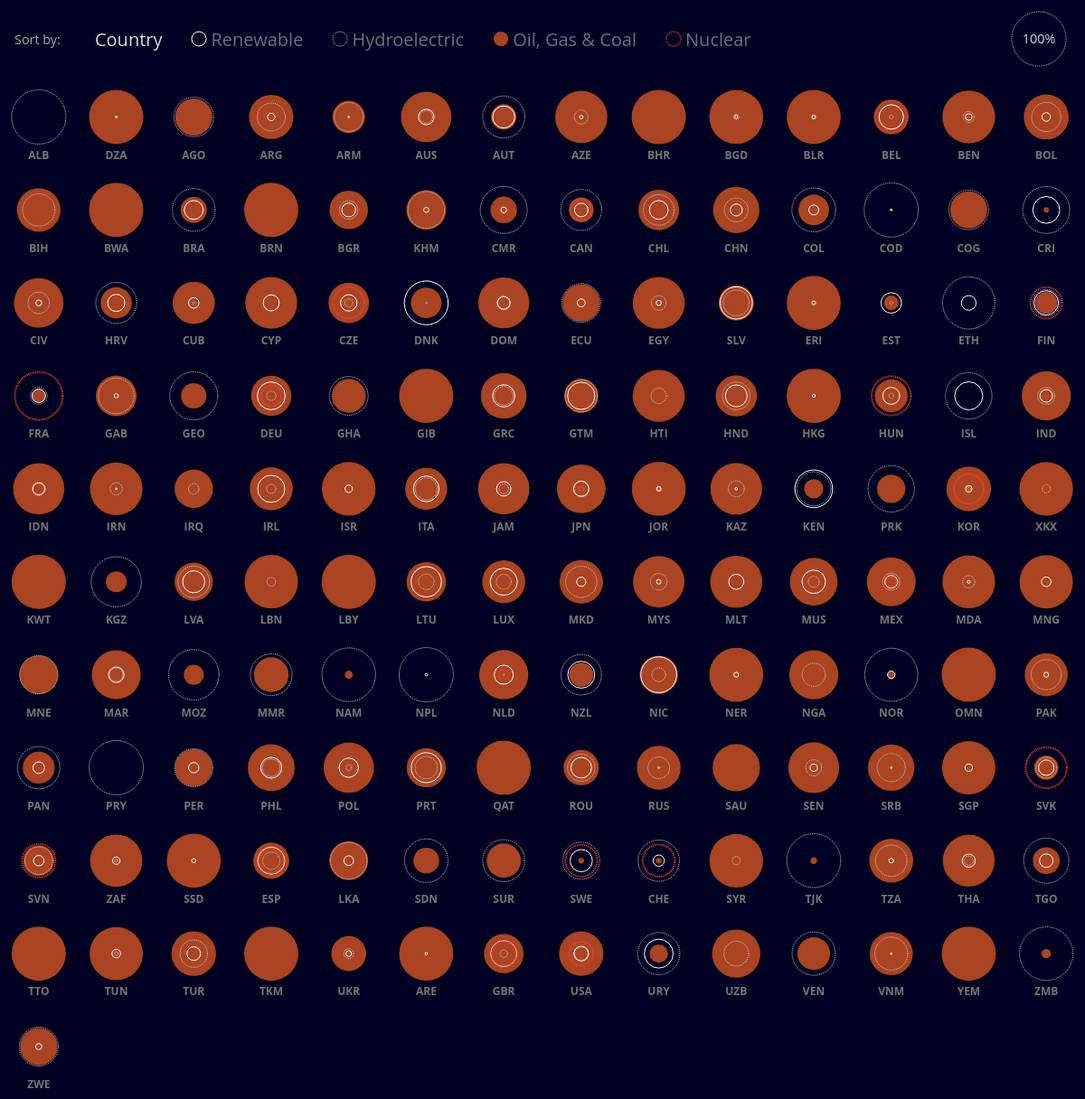
D3 v5 page, settled after 480 driven frames (8 s of simulated time); the page loaded 1 data file(s).


// ── js/index.js
var width = 1200;
var numColumns = 14;
var data;
var radiusScale = d3.scaleSqrt().domain([0, 100]);
var transitionDuration = 500;
var transitionDelay = 8;
var sortBy = 'country';

function getLayout() {
    var cellWidth = width / numColumns;
    var cellHeight = cellWidth * 1.2;

    var layout = data.map(function(d, i) {
        var ret = {};

        ret.id = d.id;
        
        var col = i % numColumns;
        var row = Math.floor(i / numColumns);
        ret.x = col * cellWidth + 0.5 * cellWidth;
        ret.y = row * cellHeight + 0.5 * cellHeight;

        ret.oilGasCoalRadius = radiusScale(d.energyMix.oilgascoal);
        ret.renewableRadius = radiusScale(d.energyMix.renewable);
        ret.hydroelectricRadius = radiusScale(d.energyMix.hydroelectric);
        ret.nuclearRadius = radiusScale(d.energyMix.nuclear);

        ret.labelX = ret.x;
        ret.labelY = ret.y + cellHeight * 0.45;
        ret.label = d.id;

        if(sortBy !== 'country') {
            ret.opacity = d.energyMix[sortBy] > 0 ? 1 : 0;
        } else {
            ret.opacity = 1;
        }

        ret.datum = d;

        return ret;
    });

    return layout;
}

function updateChart() {
    radiusScale.range([0, 0.35 * width / numColumns]);

    var layout = getLayout();

    d3.select('#chart .oilgascoal')
        .selectAll('circle')
        .data(layout, function(d) { return d.id; })
        .join(
            function(enter) {
                return enter.append('circle')
                    .classed('oilgascoal', true)
                    .attr('cx', function(d) { return d.x; })
                    .attr('cy', function(d) { return d.y; });
            }
        )
        .transition()
        .duration(transitionDuration)
        .delay(function(d, i) { return i * transitionDelay })
        .style('opacity', function(d) { return d.opacity; })
        .attr('cx', function(d) { return d.x; })
        .attr('cy', function(d) { return d.y; })
        .attr('r', function(d) { return d.oilGasCoalRadius; });

    d3.select('#chart .renewable')
        .selectAll('circle')
        .data(layout, function(d) { return d.id; })
        .join(
            function(enter) {
                return enter.append('circle')
                    .classed('renewable', true)
                    .attr('cx', function(d) { return d.x; })
                    .attr('cy', function(d) { return d.y; });
            }
        )
        .transition()
        .duration(transitionDuration)
        .delay(function(d, i) { return i * transitionDelay })
        .style('opacity', function(d) { return d.opacity; })
        .attr('cx', function(d) { return d.x; })
        .attr('cy', function(d) { return d.y; })
        .attr('r', function(d) { return d.renewableRadius; });

    d3.select('#chart .hydroelectric')
        .selectAll('circle')
        .data(layout, function(d) { return d.id; })
        .join(
            function(enter) {
                return enter.append('circle')
                    .classed('hydroelectric', true)
                    .attr('cx', function(d) { return d.x; })
                    .attr('cy', function(d) { return d.y; });
            }
        )
        .transition()
        .duration(transitionDuration)
        .delay(function(d, i) { return i * transitionDelay })
        .style('opacity', function(d) { return d.opacity; })
        .attr('cx', function(d) { return d.x; })
        .attr('cy', function(d) { return d.y; })
        .attr('r', function(d) { return d.hydroelectricRadius; });

    d3.select('#chart .nuclear')
        .selectAll('circle')
        .data(layout, function(d) { return d.id; })
        .join(
            function(enter) {
                return enter.append('circle')
                    .classed('nuclear', true)
                    .attr('cx', function(d) { return d.x; })
                    .attr('cy', function(d) { return d.y; });
            }
        )
        .transition()
        .duration(transitionDuration)
        .delay(function(d, i) { return i * transitionDelay })
        .style('opacity', function(d) { return d.opacity; })
        .attr('cx', function(d) { return d.x; })
        .attr('cy', function(d) { return d.y; })
        .attr('r', function(d) { return d.nuclearRadius; });

    d3.select('#chart .labels')
        .selectAll('text')
        .data(layout, function(d) { return d.id; })
        .join(
            function(enter) {
                return enter.append('text')
                    .classed('label', true)
                    .attr('x', function(d) { return d.labelX; })
                    .attr('y', function(d) { return d.labelY; });
            }
        )
        .transition()
        .duration(transitionDuration)
        .delay(function(d, i) { return i * transitionDelay })
        .style('opacity', function(d) { return d.opacity; })
        .attr('x', function(d) { return d.labelX; })
        .attr('y', function(d) { return d.labelY; })
        .text(function(d) { return d.label; });
}

function doSort() {
    switch(sortBy) {
    case 'country':
        data = _.sortBy(data, function(d) {
            return d.name;
        });
        break;
    case 'renewable':
    case 'hydroelectric':
    case 'oilgascoal':
    case 'nuclear':
        data = _.sortBy(data, function(d) {
            return -d.energyMix[sortBy];
        });
        break;
    }
}

function update() {
    doSort();
    updateChart();
    updateMenu();
}

d3.json('data/data.json')
    .then(function(json) {
        data = json;
        update();
    });

// ── js/menu.js
var menuItems = [
    {
        id: 'country',
        label: 'Country'
    },
    {
        id: 'renewable',
        label: 'Renewable'
    },
    {
        id: 'hydroelectric',
        label: 'Hydroelectric'
    },
    {
        id: 'oilgascoal',
        label: 'Oil, Gas & Coal'
    },
    {
        id: 'nuclear',
        label: 'Nuclear'
    }
];

function updateMenu() {
    d3.select('#controls .menu .items')
        .selectAll('.item')
        .data(menuItems)
        .join('div')
        .classed('item', true)
        .classed('selected', function(d) {
            return sortBy === d.id;
        })
        .html(function(d) {
            return '<svg width="18" height="18"><circle class="' + d.id + '" cx="9" cy="9" r="8"></svg><div class="label">' + d.label + '</div>';
        })
        .on('click', function(d) {
            sortBy = d.id;
            update();
        });
}


### data: data/data.json
[
 {
  "id": "ALB",
  "name": "Albania",
  "energyMix": {
   "coal": 0,
   "hydroelectric": 100,
   "gas": 0,
   "oil": 0,
   "oilgascoal": 0,
   "renewable": 0
  }
 },
 {
  "id": "DZA",
  "name": "Algeria",
  "energyMix": {
   "coal": 0,
   "hydroelectric": 0.2,
   "gas": 98.4,
   "oil": 1.3,
   "oilgascoal": 99.7,
   "renewable": 0.1
  }
 },
 {
  "id": "AGO",
  "name": "Angola",
  "energyMix": {
   "coal": 0,
   "hydroelectric": 53.2,
   "gas": 0,
   "oil": 46.8,
   "oilgascoal": 46.8,
   "renewable": 0
  }
 },
 {
  "id": "ARG",
  "name": "Argentina",
  "energyMix": {
   "coal": 2,
   "hydroelectric": 26.2,
   "gas": 49.5,
   "oil": 15.4,
   "oilgascoal": 66.9,
   "renewable": 1.9
  }
 },
 {
  "id": "ARM",
  "name": "Armenia",
  "energyMix": {
   "coal": 0,
   "hydroelectric": 28.3,
   "gas": 35.9,
   "oil": 0,
   "oilgascoal": 35.9,
   "renewable": 0.1
  }
 },
 {
  "id": "AUS",
  "name": "Australia",
  "energyMix": {
   "coal": 62.9,
   "hydroelectric": 5.3,
   "gas": 20.8,
   "nuclear": 0,
   "oil": 2.7,
   "oilgascoal": 86.4,
   "renewable": 8.3
  }
 },
 {
  "id": "AUT",
  "name": "Austria",
  "energyMix": {
   "coal": 8.2,
   "hydroelectric": 60,
   "gas": 12.6,
   "nuclear": 0,
   "oil": 1.4,
   "oilgascoal": 22.2,
   "renewable": 16.5
  }
 },
 {
  "id": "AZE",
  "name": "Azerbaijan",
  "energyMix": {
   "coal": 0,
   "hydroelectric": 6.6,
   "gas": 86.1,
   "oil": 6.5,
   "oilgascoal": 92.6,
   "renewable": 0.4
  }
 },
 "... 133 more items"
]